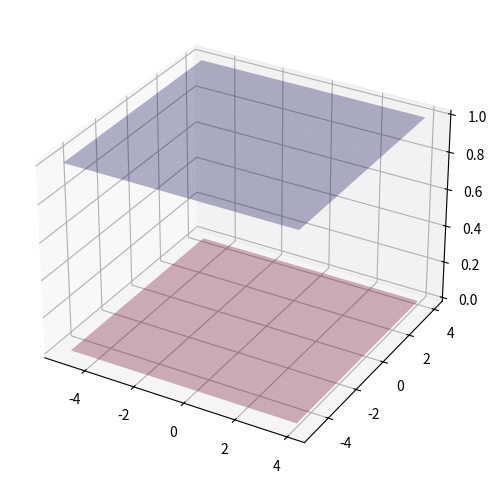

This figure's Python source:
import numpy as np
import matplotlib.pyplot as plt
from mpl_toolkits.mplot3d import Axes3D
x = np.arange(-5,5,1)
y = np.arange(-5,5,1)
X,Y = np.meshgrid(x,y)



fig = plt.figure(figsize=(6,6))
ax = fig.add_subplot(111, projection='3d')
Z = X*0
ax.plot_surface(X, Y, Z,cmap='RdBu',alpha=0.3)
Z += 1
ax.plot_surface(X, Y, Z,cmap='seismic',alpha=0.3)
plt.show()